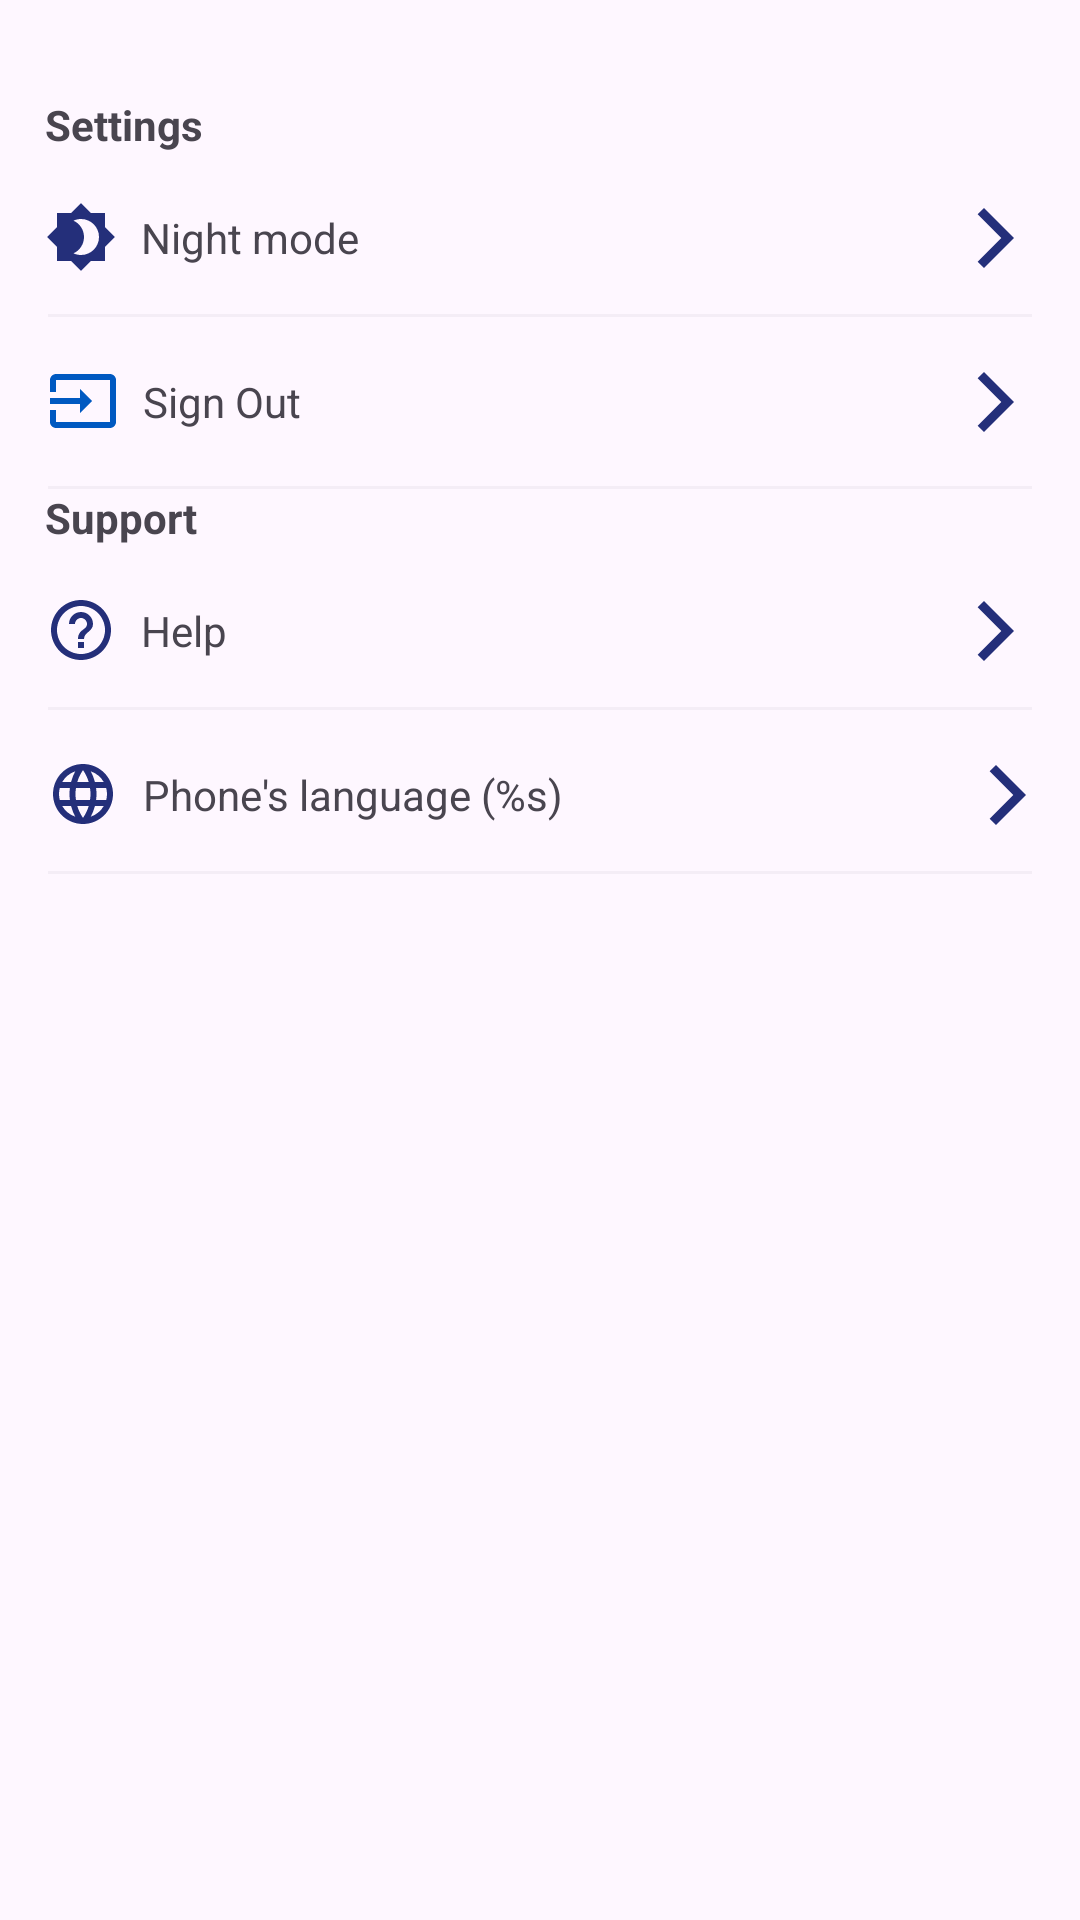

Here is an Android app screen rendered from its layout file. Give the layout XML and the strings, colors and styles it references.
<!-- AndroidManifest.xml: application theme Theme.MyApp -->
<!-- res/layout/fragment_settings.xml -->
<?xml version="1.0" encoding="utf-8"?>
<androidx.constraintlayout.widget.ConstraintLayout xmlns:android="http://schemas.android.com/apk/res/android"
    xmlns:app="http://schemas.android.com/apk/res-auto"
    xmlns:tools="http://schemas.android.com/tools"
    android:id="@+id/bottomSheet"
    android:layout_width="match_parent"
    android:layout_height="match_parent"
    app:behavior_peekHeight="?actionBarSize"
    tools:viewBindingIgnore="false"
    app:layout_behavior="@string/bottom_sheet_behavior">

    <ScrollView
        android:layout_width="match_parent"
        android:layout_height="match_parent"
        app:behavior_peekHeight="?actionBarSize"
        tools:layout_editor_absoluteX="-154dp"
        tools:layout_editor_absoluteY="353dp">

        <androidx.constraintlayout.widget.ConstraintLayout
            android:layout_width="match_parent"
            android:layout_height="wrap_content">

            <ImageButton
                android:id="@+id/imageButton10"
                android:layout_width="wrap_content"
                android:layout_height="wrap_content"
                android:layout_marginTop="16dp"
                android:layout_marginBottom="16dp"
                android:background="@drawable/ic_signout"
                app:layout_constraintStart_toStartOf="@+id/view8"
                app:layout_constraintTop_toBottomOf="@+id/view8" />

            <ImageButton
                android:id="@+id/imageButton13"
                android:layout_width="wrap_content"
                android:layout_height="wrap_content"
                android:layout_marginTop="16dp"
                android:background="@drawable/ic_language"
                app:layout_constraintStart_toStartOf="@+id/view3"
                app:layout_constraintTop_toBottomOf="@+id/view3" />

            <ImageButton
                android:id="@+id/imageButton14"
                android:layout_width="wrap_content"
                android:layout_height="wrap_content"
                android:layout_marginTop="16dp"
                android:background="@drawable/ic_help"
                app:layout_constraintStart_toStartOf="@+id/textView17"
                app:layout_constraintTop_toBottomOf="@+id/textView17" />

            <View
                android:id="@+id/view8"
                android:layout_width="match_parent"
                android:layout_height="1dp"
                android:layout_marginStart="16dp"
                android:layout_marginLeft="16dp"
                android:layout_marginTop="16dp"
                android:layout_marginEnd="16dp"
                android:layout_marginRight="16dp"
                android:background="#0D37474F"
                app:layout_constraintEnd_toEndOf="@+id/tm_apptheme_settings"
                app:layout_constraintStart_toStartOf="@+id/imageButton8"
                app:layout_constraintTop_toBottomOf="@+id/textView10" />

            <ImageButton
                android:id="@+id/tm_signout"
                android:layout_width="wrap_content"
                android:layout_height="wrap_content"
                android:layout_marginEnd="16dp"
                android:layout_marginRight="16dp"
                android:background="@drawable/ic_arrow_forward"
                android:gravity="end"
                android:textAlignment="textEnd"
                app:layout_constraintBottom_toBottomOf="@+id/textView13"
                app:layout_constraintEnd_toEndOf="parent"
                app:layout_constraintTop_toTopOf="@+id/textView13" />

            <ImageButton
                android:id="@+id/mk_language_btn_settings"
                android:layout_width="wrap_content"
                android:layout_height="wrap_content"
                android:background="@drawable/ic_arrow_forward"
                app:layout_constraintHorizontal_bias="0.92"
                app:layout_constraintBottom_toBottomOf="@+id/languageSet"
                app:layout_constraintEnd_toEndOf="parent"
                app:layout_constraintStart_toEndOf="@+id/languageSet"
                app:layout_constraintTop_toTopOf="@+id/languageSet" />

            <TextView
                android:id="@+id/languageSet"
                android:layout_width="wrap_content"
                android:layout_height="wrap_content"
                android:layout_marginStart="8dp"
                android:text="@string/language"
                app:layout_constraintBottom_toBottomOf="@+id/imageButton13"
                app:layout_constraintStart_toEndOf="@+id/imageButton13"
                app:layout_constraintTop_toTopOf="@+id/imageButton13" />


            <TextView
                android:id="@+id/textView17"
                android:layout_width="wrap_content"
                android:layout_height="wrap_content"
                android:text="@string/support"
                android:layout_marginStart="15dp"
                android:textStyle="bold"
                app:layout_constraintStart_toStartOf="parent"
                app:layout_constraintTop_toBottomOf="@+id/view7" />

            <View
                android:id="@+id/view7"
                android:layout_width="match_parent"
                android:layout_height="1dp"
                android:layout_marginStart="16dp"
                android:layout_marginLeft="16dp"
                android:layout_marginTop="16dp"
                android:layout_marginEnd="16dp"
                android:layout_marginRight="16dp"
                android:background="#0D37474F"
                app:layout_constraintEnd_toEndOf="parent"
                app:layout_constraintStart_toStartOf="parent"
                app:layout_constraintTop_toBottomOf="@+id/tm_signout" />

            <TextView
                android:id="@+id/textView15"
                android:layout_width="wrap_content"
                android:layout_height="wrap_content"
                android:layout_marginTop="32dp"
                android:layout_marginStart="15dp"
                android:text="@string/settings"
                android:textStyle="bold"
                app:layout_constraintStart_toStartOf="parent"
                app:layout_constraintTop_toTopOf="parent" />

            <View
                android:id="@+id/view"
                android:layout_width="match_parent"
                android:layout_height="1dp"
                android:layout_marginStart="16dp"
                android:layout_marginLeft="16dp"
                android:layout_marginTop="16dp"
                android:layout_marginEnd="16dp"
                android:layout_marginRight="16dp"
                android:background="#0D37474F"
                app:layout_constraintEnd_toEndOf="@+id/mk_language_btn_settings"
                app:layout_constraintStart_toStartOf="@+id/imageButton13"
                app:layout_constraintTop_toBottomOf="@+id/languageSet" />

            <ImageButton
                android:id="@+id/mk_help_btn_settings"
                android:layout_width="wrap_content"
                android:layout_height="wrap_content"
                android:layout_marginEnd="16dp"
                android:layout_marginRight="16dp"
                android:background="@drawable/ic_arrow_forward"
                app:layout_constraintBottom_toBottomOf="@+id/textView20"
                app:layout_constraintEnd_toEndOf="parent"
                app:layout_constraintTop_toTopOf="@+id/textView20" />

            <ImageButton
                android:id="@+id/tm_apptheme_settings"
                android:layout_width="wrap_content"
                android:layout_height="wrap_content"
                android:layout_marginEnd="16dp"
                android:layout_marginRight="16dp"
                android:background="@drawable/ic_arrow_forward"
                app:layout_constraintBottom_toBottomOf="@+id/textView10"
                app:layout_constraintEnd_toEndOf="parent"
                app:layout_constraintTop_toTopOf="@+id/textView10" />

            <TextView
                android:id="@+id/textView13"
                android:layout_width="wrap_content"
                android:layout_height="wrap_content"
                android:layout_marginStart="8dp"
                android:text="@string/signout"
                app:layout_constraintBottom_toBottomOf="@+id/imageButton10"
                app:layout_constraintStart_toEndOf="@+id/imageButton10"
                app:layout_constraintTop_toTopOf="@+id/imageButton10" />

            <TextView
                android:id="@+id/textView10"
                android:layout_width="wrap_content"
                android:layout_height="wrap_content"
                android:layout_marginStart="8dp"
                android:text="@string/night_mode"
                app:layout_constraintBottom_toBottomOf="@+id/imageButton8"
                app:layout_constraintStart_toEndOf="@+id/imageButton8"
                app:layout_constraintTop_toTopOf="@+id/imageButton8" />

            <View
                android:id="@+id/view3"
                android:layout_width="match_parent"
                android:layout_height="1dp"
                android:layout_marginStart="16dp"
                android:layout_marginLeft="16dp"
                android:layout_marginTop="16dp"
                android:layout_marginEnd="16dp"
                android:layout_marginRight="16dp"
                android:background="#0D37474F"
                app:layout_constraintEnd_toEndOf="@+id/mk_help_btn_settings"
                app:layout_constraintStart_toStartOf="@+id/imageButton14"
                app:layout_constraintTop_toBottomOf="@+id/textView20" />

            <TextView
                android:id="@+id/textView20"
                android:layout_width="wrap_content"
                android:layout_height="wrap_content"
                android:layout_marginStart="8dp"
                android:text="@string/help"
                app:layout_constraintBottom_toBottomOf="@+id/imageButton14"
                app:layout_constraintStart_toEndOf="@+id/imageButton14"
                app:layout_constraintTop_toTopOf="@+id/imageButton14" />


            <ImageButton
                android:id="@+id/imageButton8"
                android:layout_width="wrap_content"
                android:layout_height="wrap_content"
                android:layout_marginTop="16dp"
                android:background="@drawable/ic_brightness"
                app:layout_constraintStart_toStartOf="@+id/textView15"
                app:layout_constraintTop_toBottomOf="@+id/textView15" />

        </androidx.constraintlayout.widget.ConstraintLayout>
    </ScrollView>
</androidx.constraintlayout.widget.ConstraintLayout>
<!-- resources referenced by this layout -->
<resources>
  <!-- drawable ic_arrow_forward (drawable) -->
  <vector android:height="24dp" android:tint="@color/purple_700"
      android:viewportHeight="24" android:viewportWidth="24"
      android:width="24dp" xmlns:android="http://schemas.android.com/apk/res/android">
      <path android:fillColor="@android:color/white" android:pathData="M5.88,4.12L13.76,12l-7.88,7.88L8,22l10,-10L8,2z"/>
  </vector>
  <!-- drawable ic_brightness (drawable) -->
  <vector android:height="24dp" android:tint="@color/purple_700"
      android:viewportHeight="24" android:viewportWidth="24"
      android:width="24dp" xmlns:android="http://schemas.android.com/apk/res/android">
      <path android:fillColor="@android:color/white" android:pathData="M20,8.69V4h-4.69L12,0.69 8.69,4H4v4.69L0.69,12 4,15.31V20h4.69L12,23.31 15.31,20H20v-4.69L23.31,12 20,8.69zM12,18c-0.89,0 -1.74,-0.2 -2.5,-0.55C11.56,16.5 13,14.42 13,12s-1.44,-4.5 -3.5,-5.45C10.26,6.2 11.11,6 12,6c3.31,0 6,2.69 6,6s-2.69,6 -6,6z"/>
  </vector>
  <!-- drawable ic_help (drawable) -->
  <vector xmlns:android="http://schemas.android.com/apk/res/android"
          android:width="24dp"
          android:height="24dp"
          android:viewportWidth="24.0"
          android:viewportHeight="24.0">
      <path
          android:fillColor="@color/purple_700"
          android:pathData="M11,18h2v-2h-2v2zM12,2C6.48,2 2,6.48 2,12s4.48,10 10,10 10,-4.48 10,-10S17.52,2 12,2zM12,20c-4.41,0 -8,-3.59 -8,-8s3.59,-8 8,-8 8,3.59 8,8 -3.59,8 -8,8zM12,6c-2.21,0 -4,1.79 -4,4h2c0,-1.1 0.9,-2 2,-2s2,0.9 2,2c0,2 -3,1.75 -3,5h2c0,-2.25 3,-2.5 3,-5 0,-2.21 -1.79,-4 -4,-4z"/>
  </vector>
  <!-- drawable ic_signout (drawable) -->
  <vector android:height="24dp" android:tint="@color/blue_700"
      android:viewportHeight="24" android:viewportWidth="24"
      android:width="24dp" xmlns:android="http://schemas.android.com/apk/res/android">
      <path android:fillColor="@android:color/white" android:pathData="M21,3.01H3c-1.1,0 -2,0.9 -2,2V9h2V4.99h18v14.03H3V15H1v4.01c0,1.1 0.9,1.98 2,1.98h18c1.1,0 2,-0.88 2,-1.98v-14c0,-1.11 -0.9,-2 -2,-2zM11,16l4,-4 -4,-4v3H1v2h10v3z"/>
  </vector>
  <string name="help">Help</string>
  <string name="language">Phone\'s language (%s)</string>
  <string name="night_mode">Night mode</string>
  <string name="settings">Settings</string>
  <string name="signout">Sign Out</string>
  <string name="support">Support</string>
  <color name="purple_700">#242F7A</color>
  <color name="blue_700">#0059c1</color>
  <color name="purple_500">#3443A1</color>
  <color name="white">#FFFFFFFF</color>
  <style name="AppTheme.DatePickerDialog" parent="Theme.MaterialComponents.DayNight.Dialog">
          <item name="android:colorAccent">@color/purple_500</item>
          <item name="android:colorControlActivated">@color/purple_200</item>
          <item name="android:buttonBarPositiveButtonStyle">@style/AppTheme.Alert.Button.Positive</item>
          <item name="android:buttonBarNegativeButtonStyle">@style/AppTheme.Alert.Button.Negative</item>
          <item name="android:buttonBarNeutralButtonStyle">@style/AppTheme.Alert.Button.Neutral</item>
      </style>
  <color name="teal_200">#FF03DAC5</color>
  <color name="teal_700">#FF018786</color>
  <color name="black">#FF000000</color>
  <color name="purple_200">#3358A3</color>
  <style name="AppTheme.Alert.Button.Positive" parent="Widget.MaterialComponents.Button.TextButton">
          <item name="android:textColor">@color/purple_500</item>
      </style>
  <style name="AppTheme.Alert.Button.Negative" parent="Widget.MaterialComponents.Button.TextButton">
          <item name="android:textColor">@color/purple_200</item>
      </style>
  <style name="AppTheme.Alert.Button.Neutral" parent="Widget.MaterialComponents.Button.TextButton">
          <item name="android:textColor">@color/purple_500</item>
      </style>
</resources>
